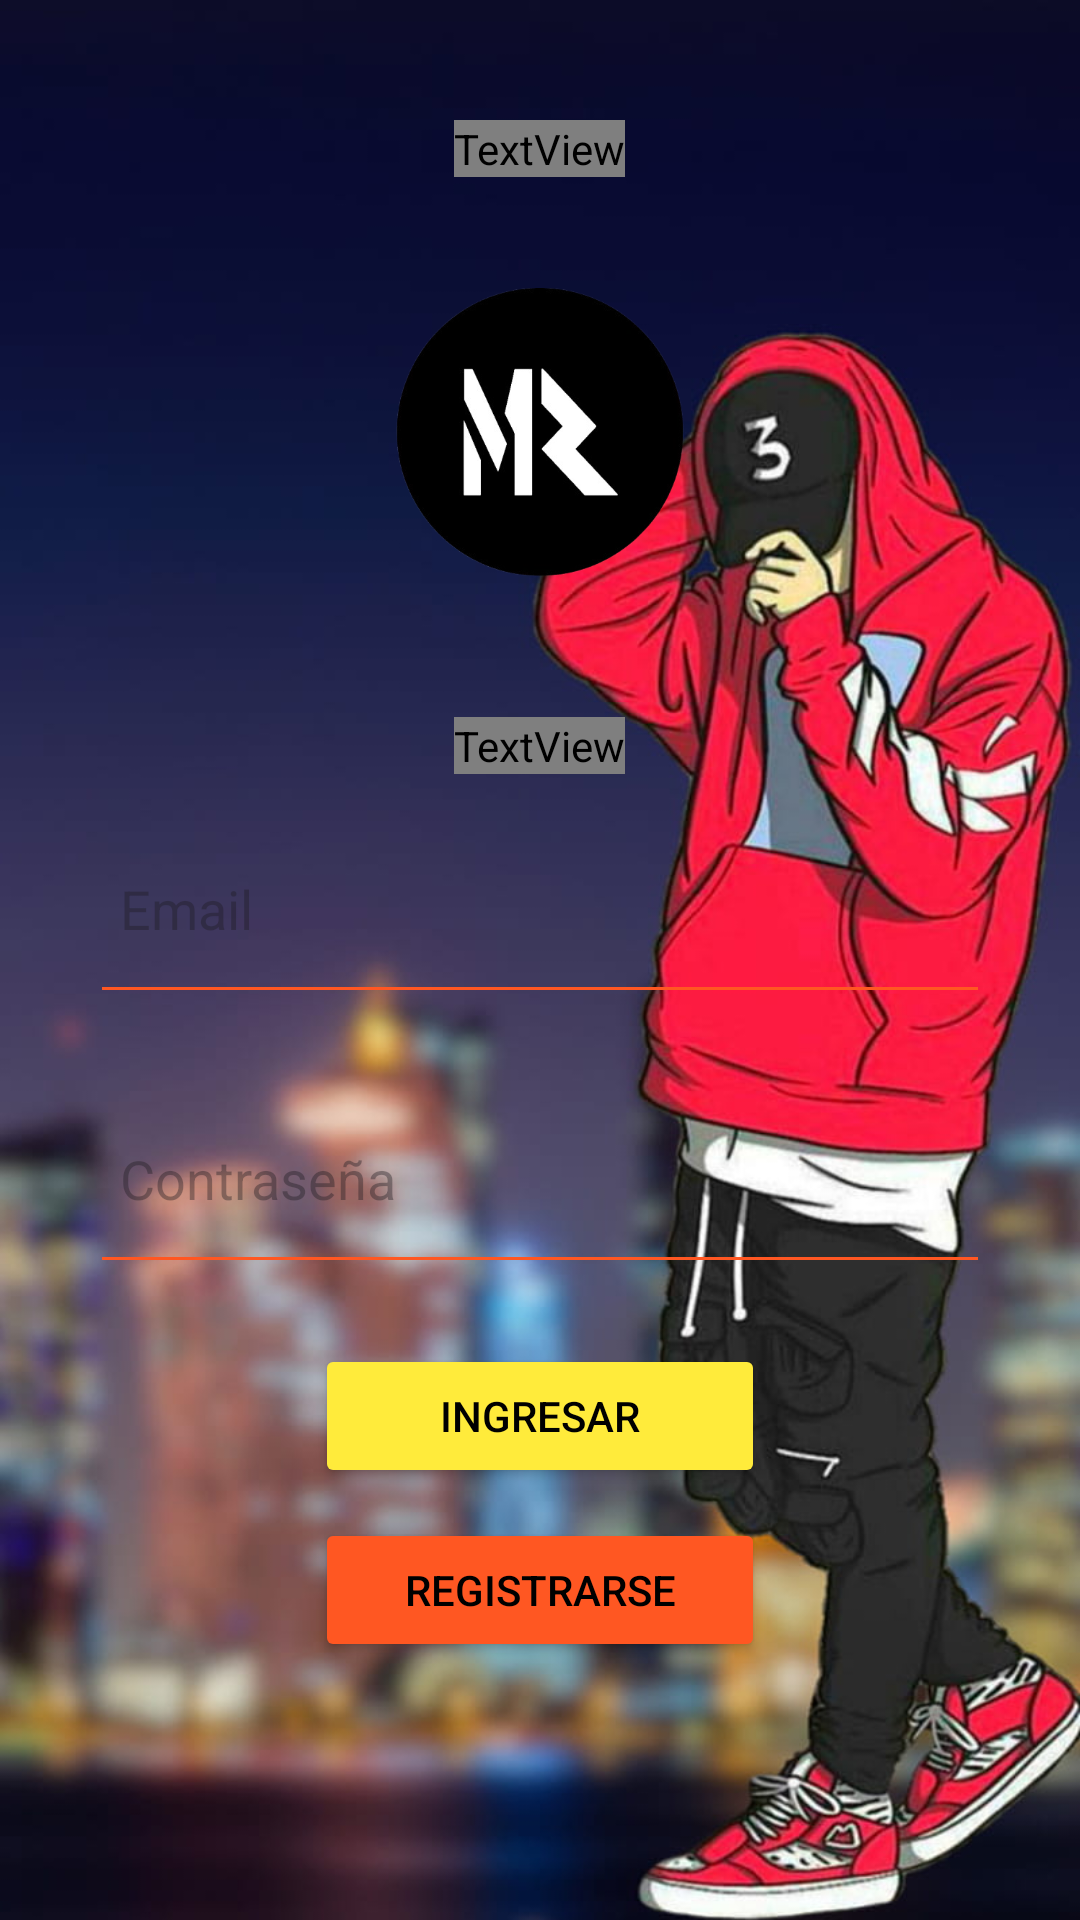

Produce the Android XML layout that renders to this screen, including the resource entries it uses.
<!-- AndroidManifest.xml: application theme Theme.Pruebamovil -->
<!-- res/layout/activity_main.xml -->
<LinearLayout xmlns:android="http://schemas.android.com/apk/res/android"
    xmlns:app="http://schemas.android.com/apk/res-auto"
    xmlns:tools="http://schemas.android.com/tools"
    android:id="@+id/main"
    android:layout_width="match_parent"
    android:layout_height="match_parent"
    android:background="@drawable/wallpapermain"
    android:orientation="vertical"
    android:padding="30dp"
    tools:context=".MainActivity">

    <TextView
        android:layout_width="wrap_content"
        android:layout_height="wrap_content"
        android:layout_gravity="center"
        android:layout_marginTop="10dp"
        android:fontFamily="@font/milk_cream"
        android:letterSpacing="0.1"
        android:shadowColor="#F44336"
        android:shadowDx="2"
        android:shadowDy="2"
        android:shadowRadius="5"
        android:text="Man's Rage"
        android:textColor="#EFE676"
        android:textSize="30dp"
        android:textStyle="bold" />

    <ImageView
        android:layout_width="150dp"
        android:layout_height="150dp"
        android:layout_gravity="center"
        android:layout_marginTop="10dp"
        android:src="@drawable/logo" />

    <TextView
        android:layout_width="wrap_content"
        android:layout_height="wrap_content"
        android:layout_gravity="center"
        android:layout_marginTop="20dp"
        android:fontFamily="@font/milk_cream"
        android:letterSpacing="0.1"
        android:shadowColor="#F44336"
        android:shadowDx="2"
        android:shadowDy="2"
        android:shadowRadius="5"
        android:text="¡BIENVENIDO!"
        android:textColor="#EFE676"
        android:textSize="30dp"
        android:textStyle="bold" />

    <EditText
        android:id="@+id/etEmail"
        android:layout_width="match_parent"
        android:layout_height="70dp"
        android:layout_marginTop="10dp"
        android:backgroundTint="#FF5722"
        android:hint="Email"
        android:inputType="textEmailAddress"
        android:padding="10dp" />

    <EditText
        android:id="@+id/etPass"
        android:layout_width="match_parent"
        android:layout_height="70dp"
        android:layout_marginTop="20dp"
        android:backgroundTint="#FF5722"
        android:hint="Contraseña"
        android:inputType="textPassword"
        android:padding="10dp" />

    <Button
        android:id="@+id/btnIngresar"
        android:layout_width="150dp"
        android:layout_height="wrap_content"
        android:layout_gravity="center"
        android:layout_marginTop="20dp"
        android:backgroundTint="#FFEB3B"
        android:text="ingresar"
        android:textColor="@color/black" />

    <Button
        android:id="@+id/btnRegistro"
        android:layout_width="150dp"
        android:layout_height="wrap_content"
        android:layout_gravity="center"
        android:layout_marginTop="10dp"
        android:backgroundTint="#FF5722"
        android:text="registrarse"
        android:textColor="@color/black" />
</LinearLayout>
<!-- resources referenced by this layout -->
<resources>
  <color name="black">#FF000000</color>
  <!-- drawable logo: png bitmap (drawable, 47323 bytes) -->
  <!-- drawable wallpapermain: jpg bitmap (drawable, 83823 bytes) -->
  <style name="Theme.Pruebamovil" parent="Base.Theme.Pruebamovil" />
  <style name="Base.Theme.Pruebamovil" parent="Theme.Material3.DayNight.NoActionBar">
          
          
      </style>
</resources>
